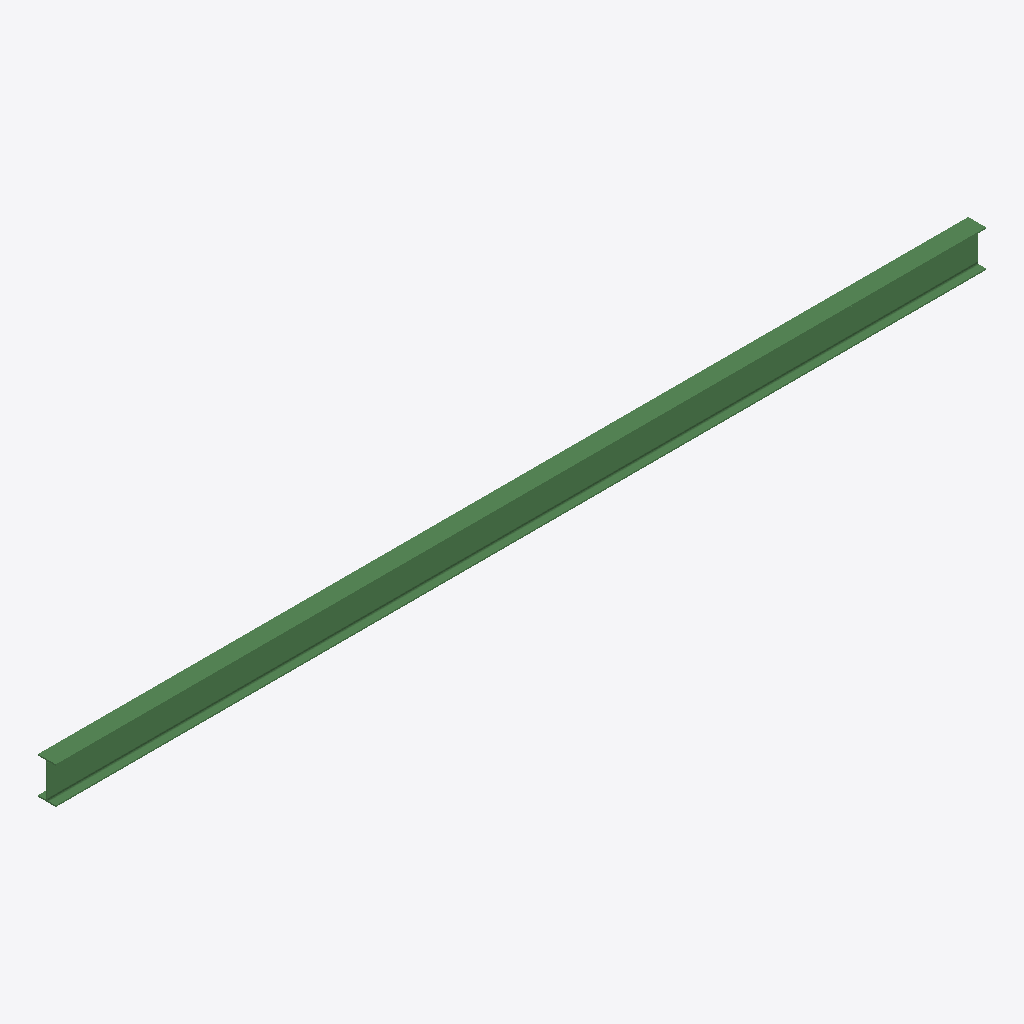
Isometric view of an IFC building model (IFC-SPF (STEP), schema IFC2X3, length unit millimetre), seen from the south-west, elements coloured by IFC class: 1 beam (green).
Extent 8.3 m × 0.2 m × 0.3 m (x, y, z). Storeys (1): Undefined at 0.00 m. Elements (1): 1 IfcBeam.

HEADER;
FILE_DESCRIPTION(('ViewDefinition[AISC_Steel_Detailing]','Option [BaseQuantities:Off]','Option [GridExport:On]','Option [Assemblies:Off]','Option [Bolts:On]','Option [Rebars:On]','Option [PourObjects:Off]','Option [Welds:On]','Option [SurfaceTreatments:On]','Option [LocationBy:0]','Option [ViewColors:Off]','Option [SectionedSpine:Off]','[2 more]'),'2;1');
FILE_NAME('b_778_Qty_1.ifc','2026-05-16T11:53:03',('GIOVANNIPC\\gcorrea'),('Structural Designer'),'IFC Database version: Work','Tekla Structures 2020 Service Pack 5, IFC Export','');
FILE_SCHEMA(('IFC2X3'));
ENDSEC;
DATA;
#37=IFCPROJECT('2G7ZFDNE16yBDU14FA92Me',#5,'Proyecto',$,$,$,$,(#11),#36);
#39=IFCSITE('2xvEzEinjBTea80yOTcujY',#5,'Obra',$,$,#38,$,$,.ELEMENT.,$,$,$,$,$);
#41=IFCBUILDING('19poNgyYvDb8HrhI6ZuAmH',#5,'Undefined',$,$,#40,$,$,.ELEMENT.,$,$,$);
#43=IFCBUILDINGSTOREY('29hdEUCErFze9E_VIAceOd',#5,'Undefined',$,$,#42,$,$,.ELEMENT.,0.0);
#59=IFCBEAM('3vtroLqPv1u8Lc$UuENLSX',#44,'BEAM','IPE330','IPE330',#47,#58,'IDf9df5c95-d19e-41e0-8566-fdee0e5d5721');
ENDSEC;
